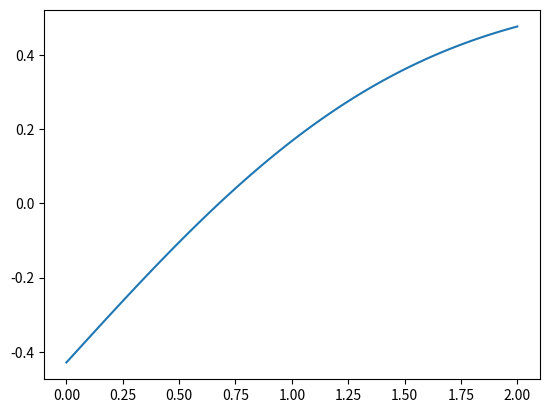

Here is the Python script that generated this plot:
import scipy.integrate as integrate
import numpy as np
import matplotlib.pyplot as plt

alpha = 0.138 * 10**-6
t = 3600*60*24

x = np.linspace(0, 2, 100)
bound = np.array([i/(2*np.sqrt(t*alpha)) for i in x])

tempF = []
for i in bound:
    temp, _ = integrate.quad(lambda s: np.exp(-s**2), 0 ,i)
    tempF.append(temp)

f =  (15/35 - (2/np.sqrt(np.pi))*np.array(tempF))*-1                              


plt.plot(x,f)
plt.show()

